Run: headless pygame with SDL's dummy video driver; simulated clock (each Clock.tick advances the game by its frame time, no real sleeping); random seed 0; keys injected as events and as key.get_pressed() state; no mouse input.
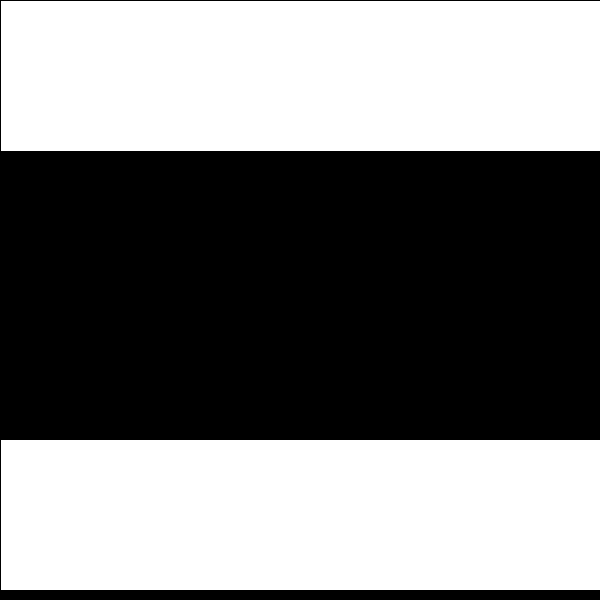
Frame 1 of 4 · flips 1–60 · no input
Frame 2 of 4 · flips 61–180 · tapped SPACE, RETURN · held RIGHT (→), D · screen unchanged from frame 1, image omitted
Frame 3 of 4 · flips 181–300 · held DOWN (↓), S · screen unchanged from frame 2, image omitted
Frame 4 of 4 · flips 301–420 · held LEFT (←), A, UP (↑), W · screen unchanged from frame 3, image omitted

The pygame program that drew these frames:

import pygame

pygame.init()
screen = pygame.display.set_mode((600,600))
pygame.display.set_caption('LOG')
sq = pygame.Surface((600,150))
sq.fill('white')
sq2 = pygame.Surface((600,150))
sq2.fill('white')
run = True
while run:
    screen.blit(sq,(1,1))
    screen.blit(sq2, (1, 440))

    pygame.display.update()
    for events in pygame.event.get():
        if events.type == pygame.QUIT:
            run = False
            pygame.quit()
